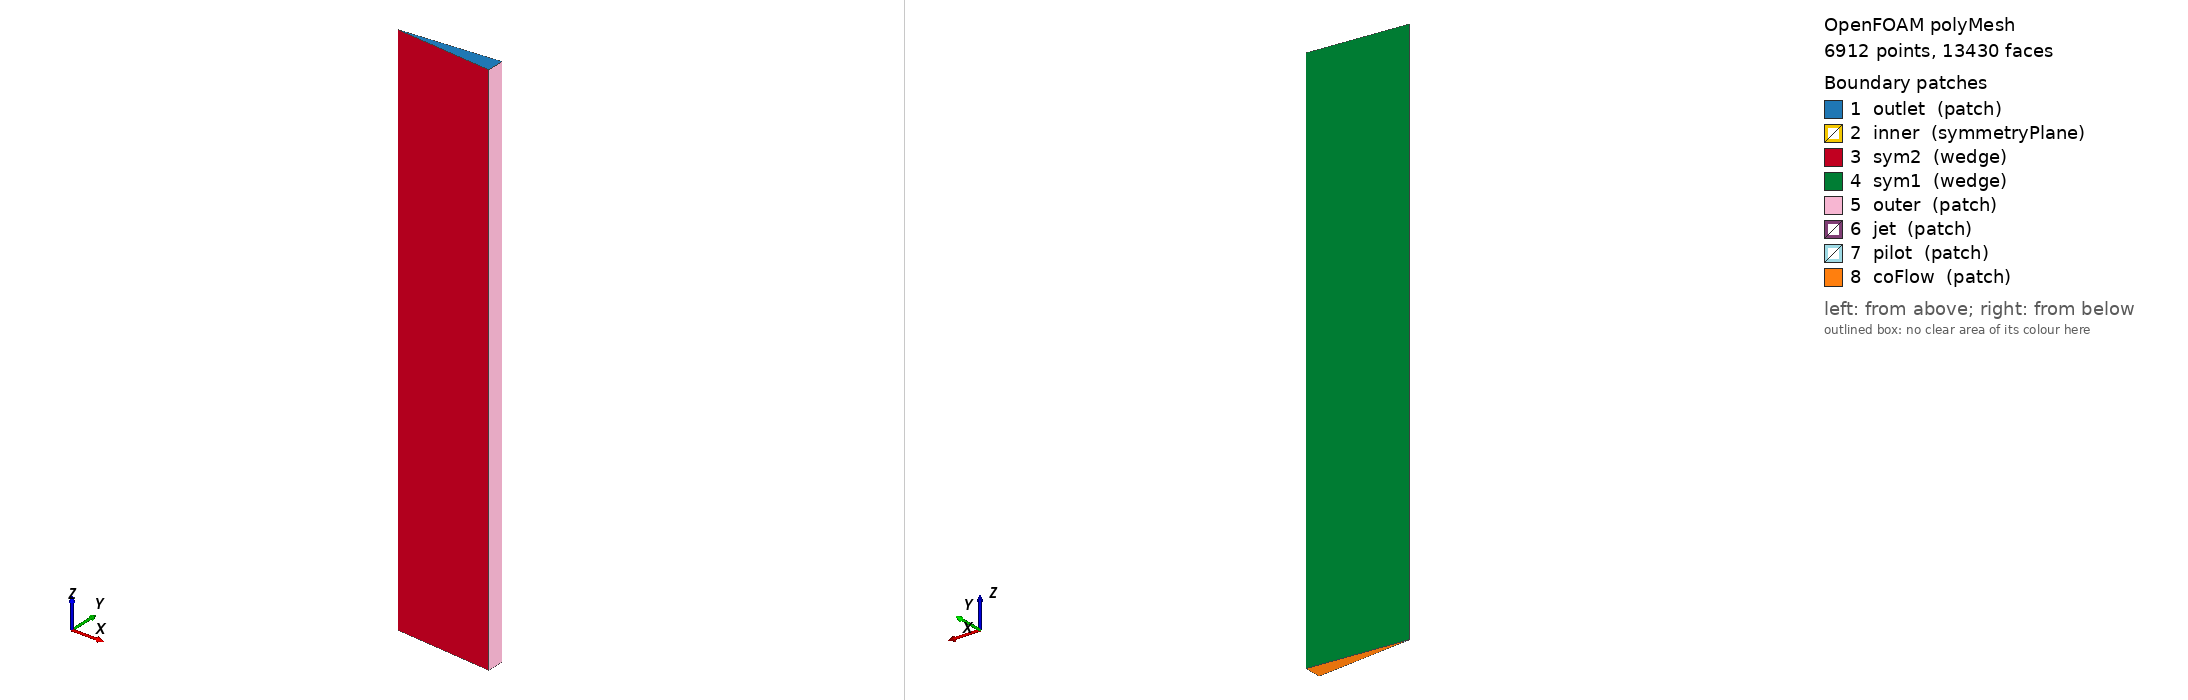

OpenFOAM case: the committed polyMesh, 6912 points, 13430 faces. Boundary patches (legend numbers): 1 outlet (patch), 2 inner (symmetryPlane), 3 sym2 (wedge), 4 sym1 (wedge), 5 outer (patch), 6 jet (patch), 7 pilot (patch), 8 coFlow (patch). Left view from above one corner, right view from below the opposite corner. Boundary conditions: 35 field file(s) under 0/; 8 of 8 drawn patches have an entry in a shipped field file.

=== constant/polyMesh/boundary ===
/*--------------------------------*- C++ -*----------------------------------*\
| =========                 |                                                 |
| \\      /  F ield         | OpenFOAM: The Open Source CFD Toolbox           |
|  \\    /   O peration     | Version:  1.4.1                                 |
|   \\  /    A nd           | Web:      http://www.openfoam.org               |
|    \\/     M anipulation  |                                                 |
\*---------------------------------------------------------------------------*/

FoamFile
{
    version 2.0;
    format ascii;

    root "/scratch/axg330/sandiaD_wedge";
    case "kl3";
    instance "constant";
    local "polyMesh";

    class polyBoundaryMesh;
    object boundary;
}

// * * * * * * * * * * * * * * * * * * * * * * * * * * * * * * * * * * * * * //

8
(
outlet
{
    type patch;
    nFaces 35;
    startFace 6520;
}

inner
{
    type symmetryPlane;
    nFaces 95;
    startFace 6555;
}

sym2
{
    type wedge;
    nFaces 3325;
    startFace 6650;
}

sym1
{
    type wedge;
    nFaces 3325;
    startFace 9975;
}

outer
{
    type patch;
    nFaces 95;
    startFace 13300;
}

jet
{
    type patch;
    nFaces 10;
    startFace 13395;
}

pilot
{
    type patch;
    nFaces 9;
    startFace 13405;
}

coFlow
{
    type patch;
    nFaces 16;
    startFace 13414;
}
)

// ************************************************************************* //


=== system/controlDict ===
/*--------------------------------*- C++ -*----------------------------------*\
| =========                 |                                                 |
| \\      /  F ield         | OpenFOAM: The Open Source CFD Toolbox           |
|  \\    /   O peration     | Version:  v2112                                 |
|   \\  /    A nd           | Website:  www.openfoam.com                      |
|    \\/     M anipulation  |                                                 |
\*---------------------------------------------------------------------------*/
FoamFile
{
    version     2.0;
    format      ascii;
    class       dictionary;
    object      controlDict;
}
// * * * * * * * * * * * * * * * * * * * * * * * * * * * * * * * * * * * * * //

application     thermoFoam;

startFrom       startTime;

startTime       0;

stopAt          endTime;

endTime         1;

deltaT          1;

writeControl    timeStep;

writeInterval   1;

purgeWrite      0;

writeFormat     ascii;

writePrecision  6;

writeCompression off;

timeFormat      general;

timePrecision   6;

runTimeModifiable true;

libs            ( "libglobalModels.so" );




// ************************************************************************* //


=== 0/G ===
/*--------------------------------*- C++ -*----------------------------------*\
| =========                 |                                                 |
| \\      /  F ield         | OpenFOAM: The Open Source CFD Toolbox           |
|  \\    /   O peration     | Version:  1.5                                   |
|   \\  /    A nd           | Web:      http://www.OpenFOAM.org               |
|    \\/     M anipulation  |                                                 |
\*---------------------------------------------------------------------------*/
FoamFile
{
    version     2.0;
    format      ascii;
    class       volScalarField;
    location    "3.93054";
    object      totalG;
}
// * * * * * * * * * * * * * * * * * * * * * * * * * * * * * * * * * * * * * //

dimensions      [1 0 -3 0 0 0 0];

internalField   uniform 0.0;

boundaryField
{
    outlet
    {
        type            nonGreyMarshakRadiation;
	T				T;
	value			uniform 0;
    }
    inner
    {
        type            symmetryPlane;
    }
    sym2
    {
        type            wedge;
    }
    sym1
    {
        type            wedge;
    }
    outer
    {
        type            nonGreyMarshakRadiation;
	T				T;
	value			uniform 0;
    }
    jet
    {
        type            nonGreyMarshakRadiation;
	T				T;
	value			uniform 0;
    }
    pilot
    {
	type            nonGreyMarshakRadiation;
	T				T;
	value			uniform 0;
    }
    coFlow
    {
	type            nonGreyMarshakRadiation;
	T				T;
	value			uniform 0;
    }
}


// ************************************************************************* //


=== 0/J0 ===
/*--------------------------------*- C++ -*----------------------------------*\
| =========                 |                                                 |
| \\      /  F ield         | OpenFOAM: The Open Source CFD Toolbox           |
|  \\    /   O peration     | Version:  1.5                                   |
|   \\  /    A nd           | Web:      http://www.OpenFOAM.org               |
|    \\/     M anipulation  |                                                 |
\*---------------------------------------------------------------------------*/
FoamFile
{
    version     2.0;
    format      ascii;
    class       volScalarField;
    location    "3.93054";
    object      totalG;
}
// * * * * * * * * * * * * * * * * * * * * * * * * * * * * * * * * * * * * * //

dimensions      [1 0 -3 0 0 0 0];

internalField   uniform 0; 

boundaryField
{
    outlet
    {
        type            SP3J0;
        T		T;
	emissivityMode	lookup;
	emissivity	uniform 1;
        value           uniform 0;
    }
    inner
    {
        type            symmetryPlane;
    }
    sym2
    {
        type            wedge;
    }
    sym1
    {
        type            wedge;
    }
    outer
    {
        type            SP3J0;
	T		T;
	emissivityMode	lookup;
	emissivity	uniform 1;
        value           uniform 0;
    }
    jet
    {
        type            SP3J0;
	T		T;
	emissivityMode	lookup;
	emissivity	uniform 1;
        value           uniform 0;
    }
    pilot
    {
	type            SP3J0;
	T		T;
	emissivityMode	lookup;
	emissivity	uniform 1;
        value           uniform 0;
    }
    coFlow
    {
        type            SP3J0;
	T		T;
	emissivityMode	lookup;
	emissivity	uniform 1;
        value           uniform 0;
    }
}


// ************************************************************************* //


=== 0/J2 ===
/*--------------------------------*- C++ -*----------------------------------*\
| =========                 |                                                 |
| \\      /  F ield         | OpenFOAM: The Open Source CFD Toolbox           |
|  \\    /   O peration     | Version:  1.5                                   |
|   \\  /    A nd           | Web:      http://www.OpenFOAM.org               |
|    \\/     M anipulation  |                                                 |
\*---------------------------------------------------------------------------*/
FoamFile
{
    version     2.0;
    format      ascii;
    class       volScalarField;
    location    "3.93054";
    object      totalG;
}
// * * * * * * * * * * * * * * * * * * * * * * * * * * * * * * * * * * * * * //

dimensions      [1 0 -3 0 0 0 0];

internalField   uniform 0;  

boundaryField
{
    outlet
    {
        type            SP3J2;
	T		T;
	emissivityMode	lookup;
	emissivity	uniform 1;
        value           uniform 0;
    }
    inner
    {
        type            symmetryPlane;
    }
    sym2
    {
        type            wedge;
    }
    sym1
    {
        type            wedge;
    }
    outer
    {
        type            SP3J2;
	T		T;
	emissivityMode	lookup;
	emissivity	uniform 1;
        value           uniform 0;
    }
    jet
    {
        type            SP3J2;
	T		T;
	emissivityMode	lookup;
	emissivity	uniform 1;
        value           uniform 0;
    }
    pilot
    {
	type            SP3J2;
	T		T;
	emissivityMode	lookup;
	emissivity	uniform 1;
        value           uniform 0;
    }
    coFlow
    {
        type            SP3J2;
	T		T;
	emissivityMode	lookup;
	emissivity	uniform 1;
        value           uniform 0;
    }
}


// ************************************************************************* //


=== 0/J4 ===
/*--------------------------------*- C++ -*----------------------------------*\
| =========                 |                                                 |
| \\      /  F ield         | OpenFOAM: The Open Source CFD Toolbox           |
|  \\    /   O peration     | Version:  1.5                                   |
|   \\  /    A nd           | Web:      http://www.OpenFOAM.org               |
|    \\/     M anipulation  |                                                 |
\*---------------------------------------------------------------------------*/
FoamFile
{
    version     2.0;
    format      ascii;
    class       volScalarField;
    location    "3.93054";
    object      totalG;
}
// * * * * * * * * * * * * * * * * * * * * * * * * * * * * * * * * * * * * * //

dimensions      [1 0 -3 0 0 0 0];

internalField   uniform 0; 

boundaryField
{
    outlet
    {
        type            SP5J4;
	T		T;
	emissivityMode	lookup;
	emissivity	uniform 1;
        value           uniform 0;
    }
    inner
    {
        type            symmetryPlane;
    }
    sym2
    {
        type            wedge;
    }
    sym1
    {
        type            wedge;
    }
    outer
    {
        type            SP5J4;
	T		T;
	emissivityMode	lookup;
	emissivity	uniform 1;
        value           uniform 0;
    }
    jet
    {
        type            SP5J4;
	T		T;
	emissivityMode	lookup;
	emissivity	uniform 1;
        value           uniform 0;
    }
    pilot
    {
	type            SP5J4;
	T		T;
	emissivityMode	lookup;
	emissivity	uniform 1;
        value           uniform 0;
    }
    coFlow
    {
        type            SP5J4;
	T		T;
	emissivityMode	lookup;
	emissivity	uniform 1;
        value           uniform 0;
    }
}


// ************************************************************************* //


=== 0/Ydefault ===
/*--------------------------------*- C++ -*----------------------------------*\
| =========                 |                                                 |
| \\      /  F ield         | OpenFOAM: The Open Source CFD Toolbox           |
|  \\    /   O peration     | Version:  1.5                                   |
|   \\  /    A nd           | Web:      http://www.OpenFOAM.org               |
|    \\/     M anipulation  |                                                 |
\*---------------------------------------------------------------------------*/
FoamFile
{
    version     2.0;
    format      ascii;
    class       volScalarField;
    location    "3.93054";
    object      Ydefault;
}
// * * * * * * * * * * * * * * * * * * * * * * * * * * * * * * * * * * * * * //

dimensions      [0 0 0 0 0 0 0];

internalField   uniform 0;

boundaryField
{
    outlet
    {
        type            zeroGradient;
    }
    inner
    {
        type            symmetryPlane;
    }
    sym2
    {
        type            wedge;
    }
    sym1
    {
        type            wedge;
    }
    outer
    {
        type            zeroGradient;
    }
    jet
    {
        type            fixedValue;
        value           uniform 0.0;
    }
    pilot
    {
        type            fixedValue;
        value           uniform 0.0;
    }
    coFlow
    {
        type            fixedValue;
        value           uniform 0.0;
    }
}


// ************************************************************************* //


=== 0/alphat ===
/*--------------------------------*- C++ -*----------------------------------*\
| =========                 |                                                 |
| \\      /  F ield         | OpenFOAM: The Open Source CFD Toolbox           |
|  \\    /   O peration     | Version:  2.1.0                                 |
|   \\  /    A nd           | Web:      www.OpenFOAM.org                      |
|    \\/     M anipulation  |                                                 |
\*---------------------------------------------------------------------------*/
FoamFile
{
    version     2.0;
    format      ascii;
    class       volScalarField;
    location    "3.93054";
    object      alphat;
}
// * * * * * * * * * * * * * * * * * * * * * * * * * * * * * * * * * * * * * //

dimensions      [1 -1 -1 0 0 0 0];

internalField   uniform 0;

boundaryField
{
    outlet
    {
        type            calculated;
        value           uniform 0;
    }
    inner
    {
        type            symmetryPlane;
        value           uniform 0;
    }
    sym2
    {
        type            wedge;
    }
    sym1
    {
        type            wedge;
    }
    outer
    {
        type            calculated;
        value           uniform 0;
    }
    jet
    {
        type            calculated;
        value           uniform 0;
    }
    pilot
    {
        type            calculated;
        value           uniform 0;
    }
    coFlow
    {
        type            calculated;
        value           uniform 0;
    }
}


// ************************************************************************* //


=== 0/dQ ===
/*--------------------------------*- C++ -*----------------------------------*\
| =========                 |                                                 |
| \\      /  F ield         | OpenFOAM: The Open Source CFD Toolbox           |
|  \\    /   O peration     | Version:  1.5                                   |
|   \\  /    A nd           | Web:      http://www.OpenFOAM.org               |
|    \\/     M anipulation  |                                                 |
\*---------------------------------------------------------------------------*/
FoamFile
{
    version     2.0;
    format      ascii;
    class       volScalarField;
    location    "3.93054";
    object      dQ;
}
// * * * * * * * * * * * * * * * * * * * * * * * * * * * * * * * * * * * * * //

dimensions      [1 -3 -1 0 0 0 0];

internalField   uniform 0;

boundaryField
{
    outlet
    {
        type            calculated;
        value           uniform 0;
    }
    inner
    {
        type            symmetryPlane;
    }
    sym2
    {
        type            wedge;
    }
    sym1
    {
        type            wedge;
    }
    outer
    {
        type            calculated;
        value           uniform 0;
    }
    jet
    {
        type            calculated;
        value           uniform 0;
    }
    pilot
    {
        type            calculated;
        value           uniform 0;
    }
    coFlow
    {
        type            calculated;
        value           uniform 0;
    }
}


// ************************************************************************* //


=== 0/kappa ===
/*--------------------------------*- C++ -*----------------------------------*\
| =========                 |                                                 |
| \\      /  F ield         | OpenFOAM: The Open Source CFD Toolbox           |
|  \\    /   O peration     | Version:  1.5                                   |
|   \\  /    A nd           | Web:      http://www.OpenFOAM.org               |
|    \\/     M anipulation  |                                                 |
\*---------------------------------------------------------------------------*/
FoamFile
{
    version     2.0;
    format      ascii;
    class       volScalarField;
    location    "3.93054";
    object      kappa;
}
// * * * * * * * * * * * * * * * * * * * * * * * * * * * * * * * * * * * * * //

dimensions      [0 0 0 0 0 0 0];

internalField   uniform 0;

boundaryField
{
    outlet
    {
        type            calculated;
        value           uniform 0;
    }
    inner
    {
        type            symmetryPlane;
    }
    sym2
    {
        type            wedge;
    }
    sym1
    {
        type            wedge;
    }
    outer
    {
        type            calculated;
        value           uniform 0;
    }
    jet
    {
        type            calculated;
        value           uniform 0;
    }
    pilot
    {
        type            calculated;
        value           uniform 0;
    }
    coFlow
    {
        type            calculated;
        value           uniform 0;
    }
}


// ************************************************************************* //


=== 0/mut ===
/*--------------------------------*- C++ -*----------------------------------*\
| =========                 |                                                 |
| \\      /  F ield         | OpenFOAM: The Open Source CFD Toolbox           |
|  \\    /   O peration     | Version:  2.1.0                                 |
|   \\  /    A nd           | Web:      www.OpenFOAM.org                      |
|    \\/     M anipulation  |                                                 |
\*---------------------------------------------------------------------------*/
FoamFile
{
    version     2.0;
    format      ascii;
    class       volScalarField;
    location    "3.93054";
    object      mut;
}
// * * * * * * * * * * * * * * * * * * * * * * * * * * * * * * * * * * * * * //

dimensions      [1 -1 -1 0 0 0 0];

internalField   uniform 0;

boundaryField
{
    outlet
    {
        type            calculated;
        value           uniform 0;
    }
    inner
    {
        type            symmetryPlane;
        value           uniform 0;
    }
    sym2
    {
        type            wedge;
    }
    sym1
    {
        type            wedge;
    }
    outer
    {
        type            calculated;
        value           uniform 0;
    }
    jet
    {
        type            calculated;
        value           uniform 0;
    }
    pilot
    {
        type            calculated;
        value           uniform 0;
    }
    coFlow
    {
        type            calculated;
        value           uniform 0;
    }
}


// ************************************************************************* //


Also in the case, not shown: 0/C2H2 (70558 bytes, source omitted); 0/C2H4 (70813 bytes, source omitted); 0/C2H6 (70935 bytes, source omitted); 0/CH2O (70939 bytes, source omitted); 0/CH3 (70477 bytes, source omitted); 0/CH4 (69380 bytes, source omitted); 0/CO (69743 bytes, source omitted); 0/CO2 (45121 bytes, source omitted); 0/H (63272 bytes, source omitted); 0/H2 (70565 bytes, source omitted); 0/H2O (46567 bytes, source omitted); 0/H2O2 (70974 bytes, source omitted); 0/HCN (70996 bytes, source omitted); 0/HO2 (70956 bytes, source omitted); 0/N2 (61012 bytes, source omitted); 0/NH3 (70965 bytes, source omitted); 0/NO (71018 bytes, source omitted); 0/O2 (61588 bytes, source omitted); 0/OH (70926 bytes, source omitted); 0/Sh (62693 bytes, source omitted); 0/T (57709 bytes, source omitted); 0/U (152743 bytes, source omitted); 0/epsilon (67141 bytes, source omitted); 0/k (67754 bytes, source omitted); 0/p (57686 bytes, source omitted); 0/rho (62235 bytes, source omitted); constant/polyMesh/faces (numeric list); constant/polyMesh/neighbour (numeric list); constant/polyMesh/owner (numeric list); constant/polyMesh/points (numeric list).
